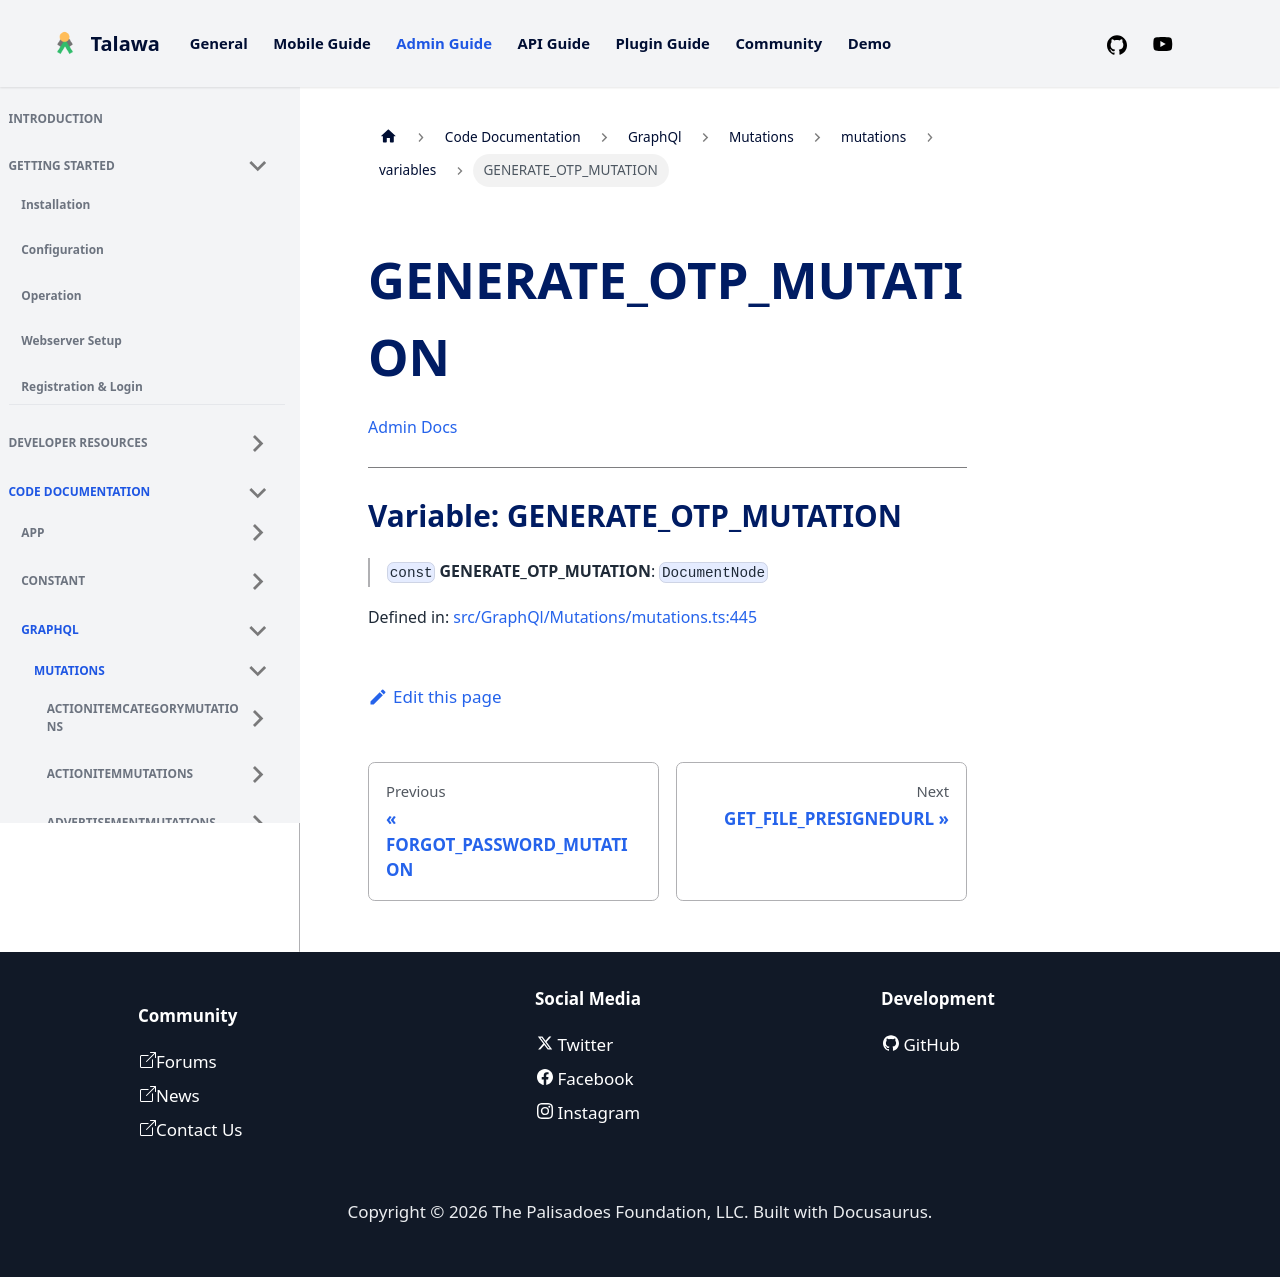

repository: PalisadoesFoundation/talawa-admin · page: docs/auto-docs/GraphQl/Mutations/mutations/variables/GENERATE_OTP_MUTATION/index.html · generator: docusaurus

[Admin Docs](/)

***

# Variable: GENERATE\_OTP\_MUTATION

> `const` **GENERATE\_OTP\_MUTATION**: `DocumentNode`

Defined in: [src/GraphQl/Mutations/mutations.ts:445](https://github.com/PalisadoesFoundation/talawa-admin/blob/main/src/GraphQl/Mutations/mutations.ts#L445)
